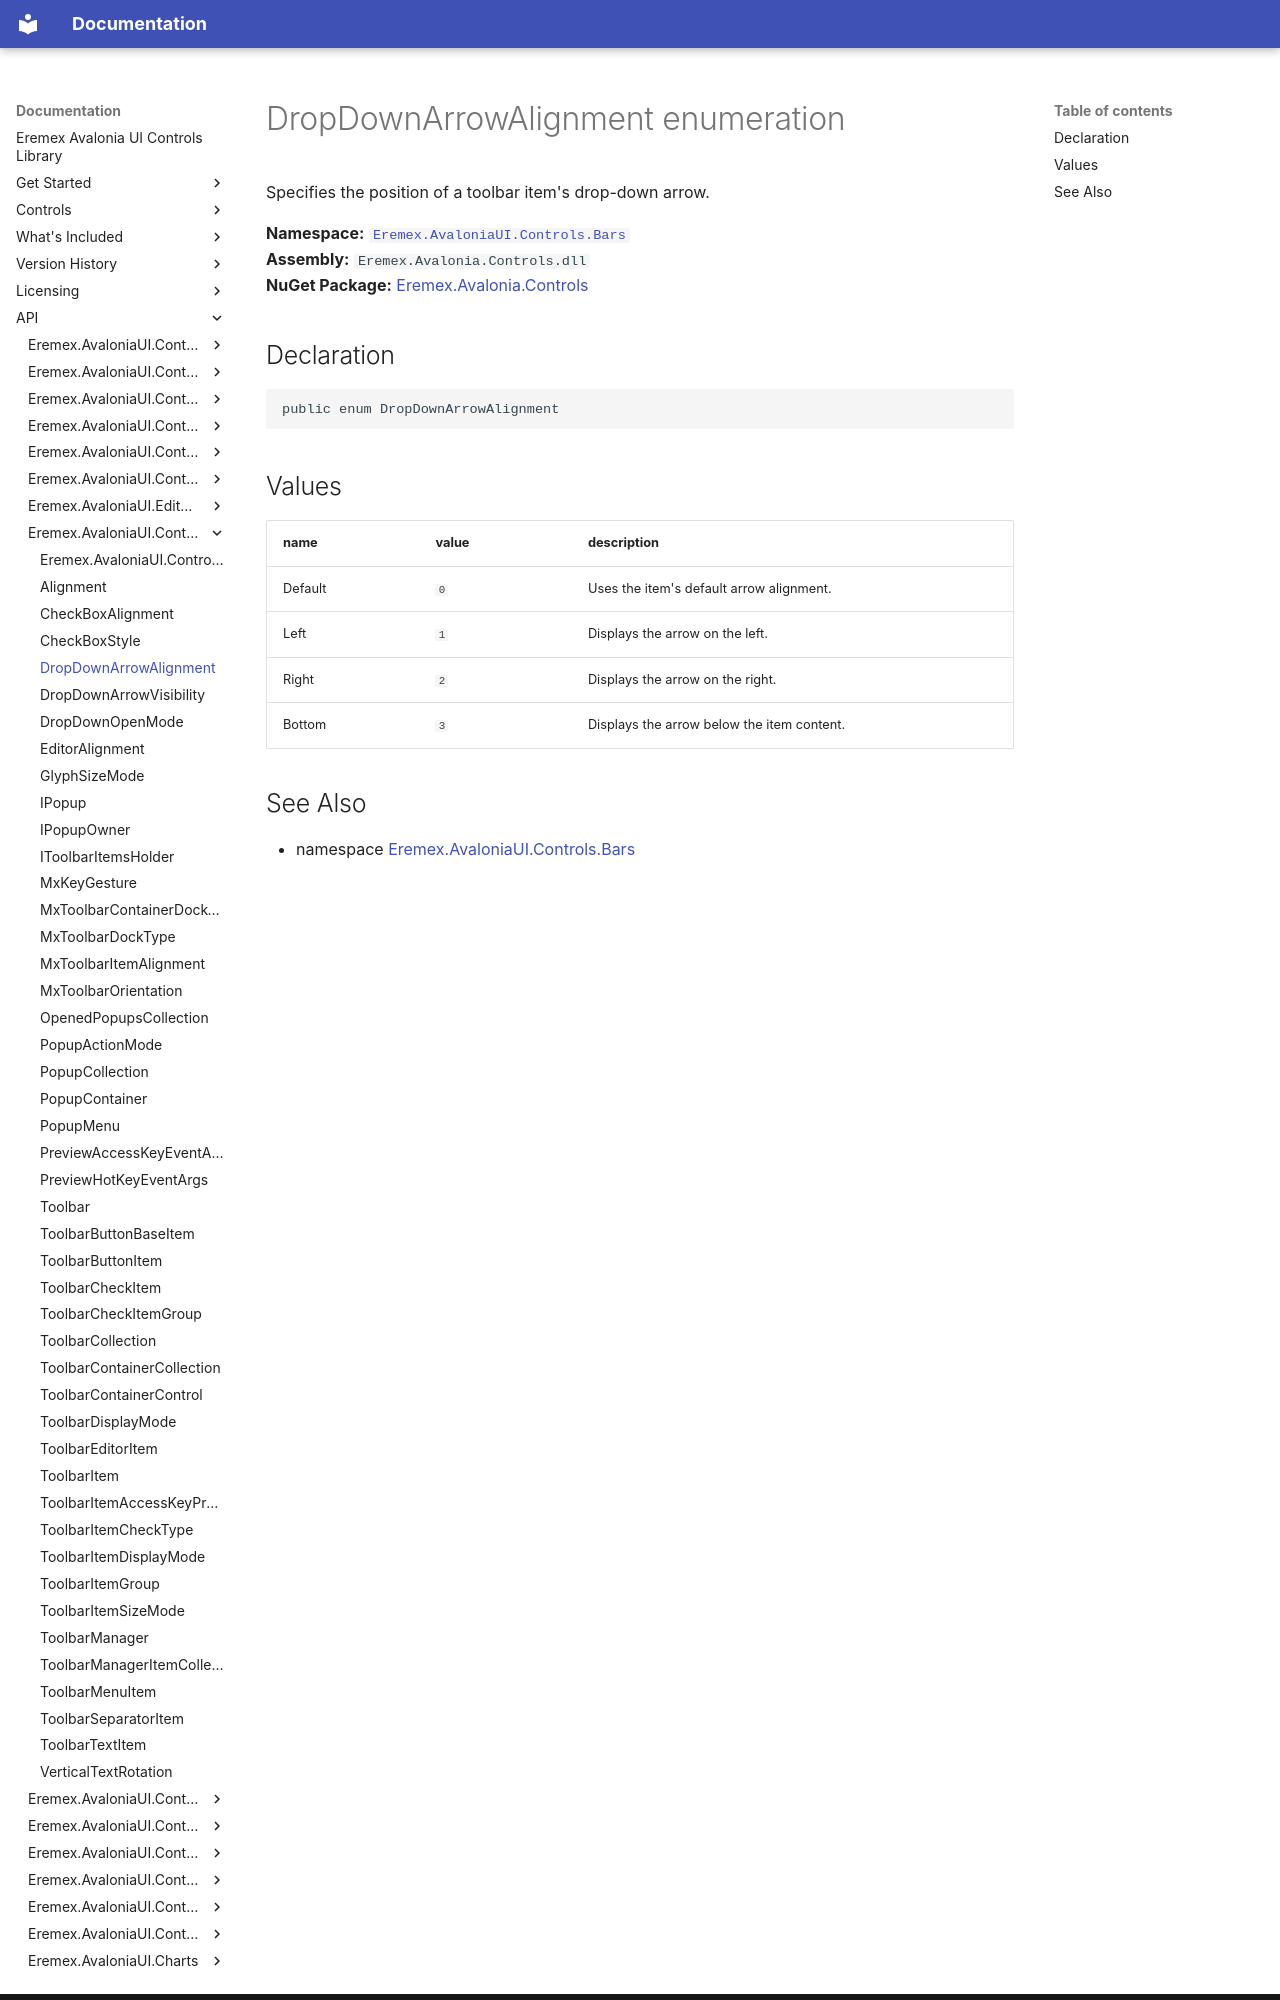

repository: Eremex/controls-doc · page: API/Eremex.AvaloniaUI.Controls.Bars/DropDownArrowAlignment/index.html · generator: mkdocs

# DropDownArrowAlignment enumeration

Specifies the position of a toolbar item's drop-down arrow.

**Namespace:** [`Eremex.AvaloniaUI.Controls.Bars`](./index.md)  
**Assembly:** `Eremex.Avalonia.Controls.dll`  
**NuGet Package:** [Eremex.Avalonia.Controls](https://www.nuget.org/packages/Eremex.Avalonia.Controls)

## Declaration

```csharp
public enum DropDownArrowAlignment
```

## Values

| name | value | description |
| --- | --- | --- |
| Default | `0` | Uses the item's default arrow alignment. |
| Left | `1` | Displays the arrow on the left. |
| Right | `2` | Displays the arrow on the right. |
| Bottom | `3` | Displays the arrow below the item content. |
